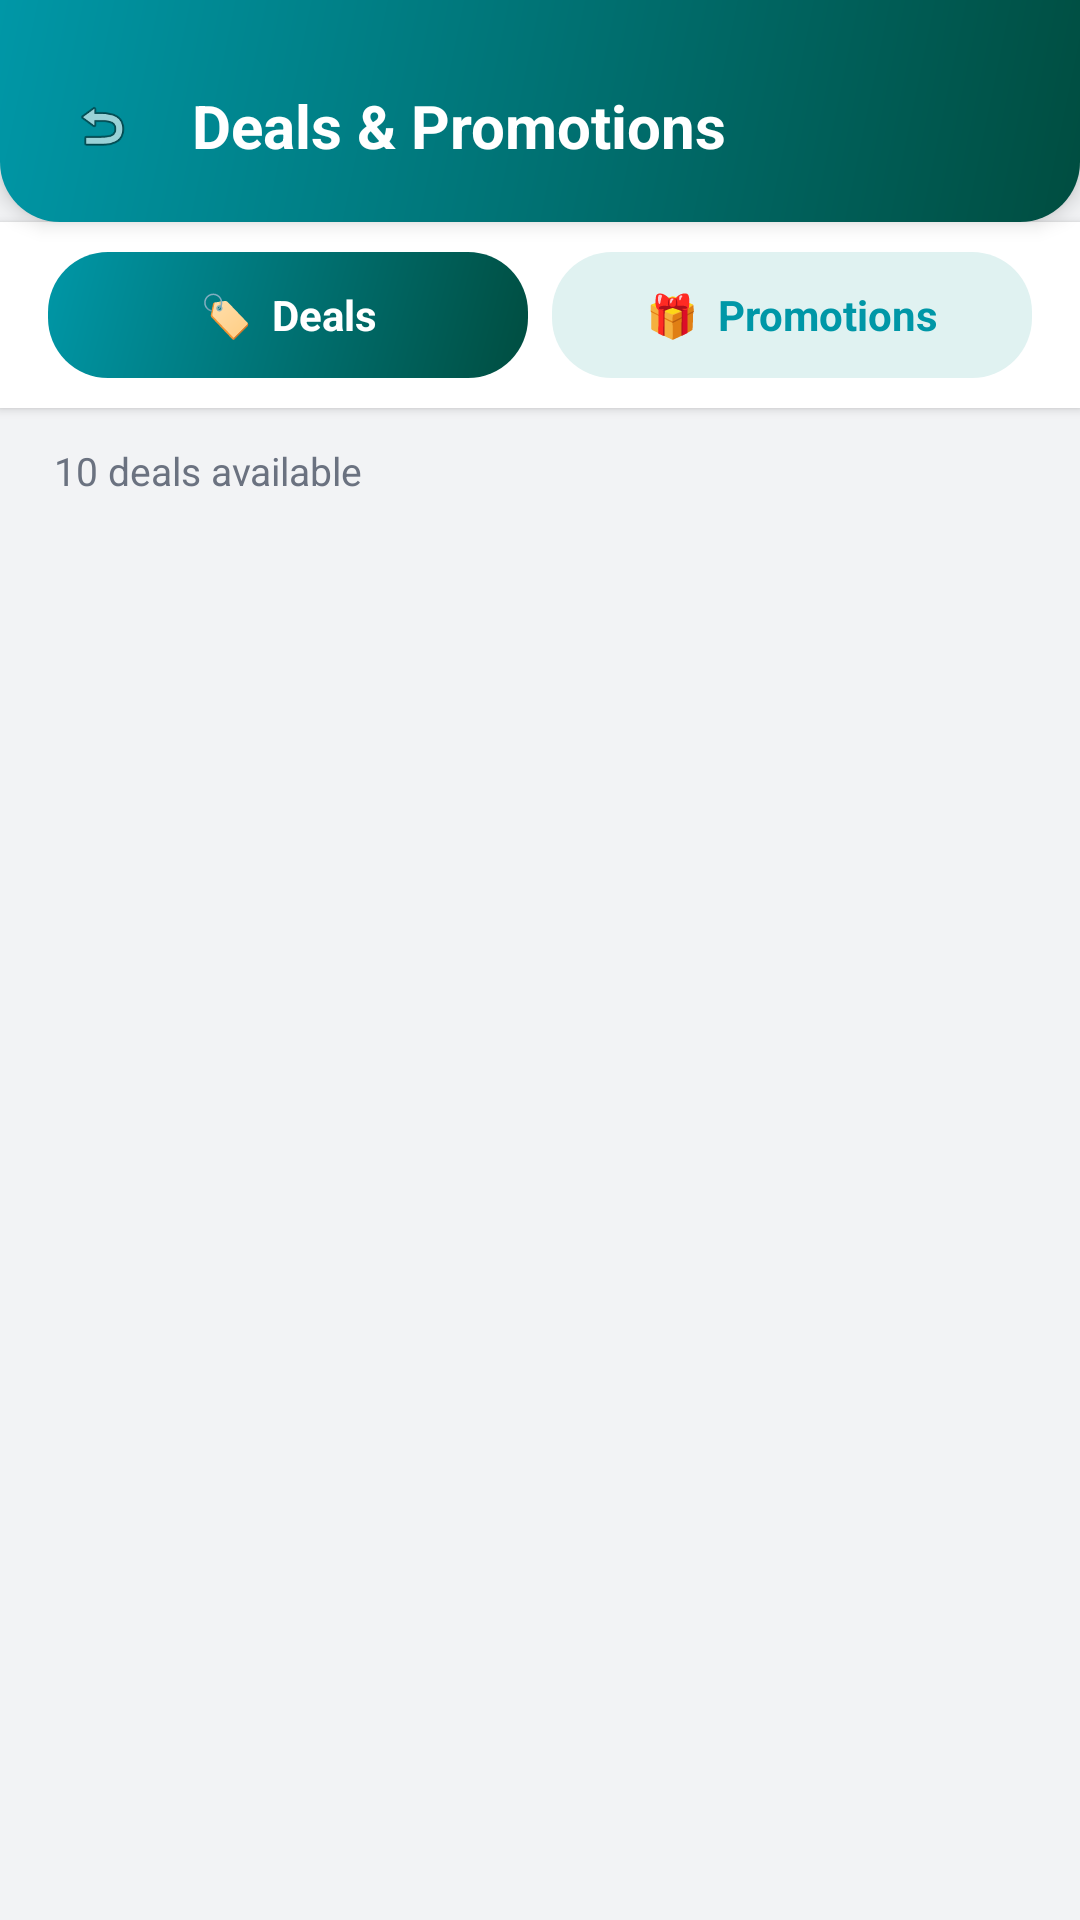

Layout XML and referenced resources for this Android screen:
<!-- AndroidManifest.xml: application theme Theme.NearBuy -->
<!-- res/layout/activity_deals_and_promo.xml -->
<?xml version="1.0" encoding="utf-8"?>
<LinearLayout xmlns:android="http://schemas.android.com/apk/res/android"
    xmlns:app="http://schemas.android.com/apk/res-auto"
    android:layout_width="match_parent"
    android:layout_height="match_parent"
    android:orientation="vertical"
    android:background="@color/bg_light_grey">

    
    <LinearLayout
        android:layout_width="match_parent"
        android:layout_height="wrap_content"
        android:orientation="horizontal"
        android:gravity="center_vertical"
        android:background="@drawable/bg_topbar_curved"
        android:paddingStart="16dp"
        android:paddingEnd="16dp"
        android:paddingTop="24dp"
        android:paddingBottom="14dp"
        android:elevation="4dp">

        <ImageView
            android:id="@+id/btnBack"
            android:layout_width="36dp"
            android:layout_height="36dp"
            android:src="@android:drawable/ic_menu_revert"
            android:background="@drawable/bg_icon_circle_white"
            android:padding="8dp"
            android:layout_marginEnd="12dp"
            android:contentDescription="Back"/>

        <TextView
            android:id="@+id/tvPageTitle"
            android:layout_width="0dp"
            android:layout_height="wrap_content"
            android:layout_weight="1"
            android:text="Deals &amp; Promotions"
            android:textColor="@color/white"
            android:textSize="20sp"
            android:textStyle="bold"/>


    </LinearLayout>

    
    <LinearLayout
        android:layout_width="match_parent"
        android:layout_height="wrap_content"
        android:orientation="horizontal"
        android:background="@color/bg_white"
        android:paddingStart="16dp"
        android:paddingEnd="16dp"
        android:paddingTop="10dp"
        android:paddingBottom="10dp"
        android:elevation="2dp">

        <TextView
            android:id="@+id/tabDeals"
            android:layout_width="0dp"
            android:layout_height="42dp"
            android:layout_weight="1"
            android:text="🏷  Deals"
            android:textColor="@color/white"
            android:textSize="14sp"
            android:textStyle="bold"
            android:gravity="center"
            android:background="@drawable/bg_distance_chip_active"
            android:layout_marginEnd="8dp"
            android:clickable="true"
            android:focusable="true"/>

        <TextView
            android:id="@+id/tabPromos"
            android:layout_width="0dp"
            android:layout_height="42dp"
            android:layout_weight="1"
            android:text="🎁  Promotions"
            android:textColor="@color/nb_primary"
            android:textSize="14sp"
            android:textStyle="bold"
            android:gravity="center"
            android:background="@drawable/bg_distance_chip"
            android:clickable="true"
            android:focusable="true"/>
    </LinearLayout>

    
    <TextView
        android:id="@+id/tvResultLabel"
        android:layout_width="match_parent"
        android:layout_height="wrap_content"
        android:text="10 deals available"
        android:textColor="@color/text_dark_secondary"
        android:textSize="13sp"
        android:paddingStart="18dp"
        android:paddingEnd="18dp"
        android:paddingTop="12dp"
        android:paddingBottom="6dp"/>

    
    <androidx.recyclerview.widget.RecyclerView
        android:id="@+id/rvDealPromo"
        android:layout_width="match_parent"
        android:layout_height="0dp"
        android:layout_weight="1"
        android:paddingTop="4dp"
        android:paddingBottom="12dp"
        android:clipToPadding="false"
        android:scrollbars="none"/>

</LinearLayout>
<!-- resources referenced by this layout -->
<resources>
  <color name="bg_light_grey">#FFF2F3F5</color>
  <color name="bg_white">#FFFFFFFF</color>
  <color name="nb_primary">#FF0097A7</color>
  <color name="text_dark_secondary">#FF6B7280</color>
  <color name="white">#FFFFFFFF</color>
  <!-- drawable bg_distance_chip (drawable) -->
  ﻿<?xml version="1.0" encoding="utf-8"?>
  <shape xmlns:android="http://schemas.android.com/apk/res/android" android:shape="rectangle">
      <solid android:color="#FFE0F2F1"/>
      <corners android:radius="20dp"/>
  </shape>
  <!-- drawable bg_distance_chip_active (drawable) -->
  ﻿<?xml version="1.0" encoding="utf-8"?>
  <shape xmlns:android="http://schemas.android.com/apk/res/android" android:shape="rectangle">
      <gradient android:startColor="#FF004D40" android:endColor="#FF0097A7" android:angle="135"/>
      <corners android:radius="20dp"/>
  </shape>
  <!-- drawable bg_topbar_curved (drawable) -->
  ﻿<?xml version="1.0" encoding="utf-8"?>
  <shape xmlns:android="http://schemas.android.com/apk/res/android" android:shape="rectangle">
      <gradient android:startColor="#FF004D40" android:endColor="#FF0097A7" android:angle="135"/>
      <corners android:bottomLeftRadius="20dp" android:bottomRightRadius="20dp"/>
  </shape>
  <style name="Theme.NearBuy" parent="Theme.MaterialComponents.Light.NoActionBar">
          <item name="colorPrimary">@color/nb_primary</item>
          <item name="colorPrimaryVariant">@color/nb_primary_dark</item>
          <item name="colorOnPrimary">@color/white</item>
          <item name="colorSecondary">@color/nb_accent</item>
          <item name="colorSecondaryVariant">@color/nb_accent_dark</item>
          <item name="colorOnSecondary">@color/white</item>
          <item name="android:statusBarColor">@color/nb_primary_dark</item>
          <item name="android:navigationBarColor">@color/bg_white</item>
          <item name="android:windowBackground">@color/bg_light_grey</item>
          
          <item name="android:windowOptOutEdgeToEdgeEnforcement" tools:targetApi="35">true</item>
      </style>
  <color name="nb_primary_dark">#FF006064</color>
  <color name="nb_accent">#FFFF6D00</color>
  <color name="nb_accent_dark">#FFE65100</color>
</resources>
